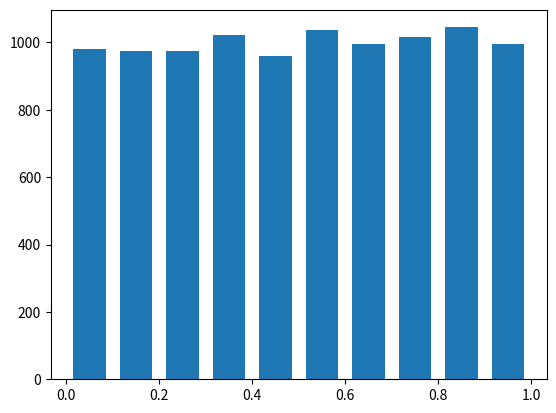

This chart was generated by the following Python code:
import matplotlib.pyplot as plt
import numpy as np


def mcm(beta, M, alpha, n=10000):
    sequence = np.zeros(n)
    prev_astrix_alpha = alpha
    for i in np.arange(n):
        current_astrix_alpha = (beta * prev_astrix_alpha) % M
        sequence[i] = current_astrix_alpha / M
        prev_astrix_alpha = current_astrix_alpha
    return sequence


def mmm(first_sequence, second_sequence, k, n=10000):
    v = np.zeros(k)
    result_sequence = np.zeros(n)
    for i in np.arange(k - 1):
        v[i] = first_sequence[i]
    for i in np.arange(n):
        s = int((second_sequence[i] * k) // 1)
        result_sequence[i] = v[s]
        v[s] = first_sequence[i]
    return result_sequence


def cd(sequence, delta):
    n = len(sequence)
    m = (1 / n) * sum(sequence)
    s_square = (1 / (n - 1)) * sum((sequence - m) ** 2)
    ksi_1 = m - 0.5
    ksi_2 = s_square - 1 / 12
    c_1 = (12 * n) ** 0.5
    c_2 = ((n - 1) / n) * (0.0056 * pow(n, -1) + 0.0028 * pow(n, -2) - 0.0083 * pow(n, -3)) ** -0.5
    h = (c_1 * abs(ksi_1) < delta) & (c_2 * abs(ksi_2) < delta)
    if h:
        print('Good sequence')
    else:
        print('Bad sequence')


def ct(sequence):
    n = len(sequence)
    # Вборочное среднее
    sm = 1 / 2 * sum(sequence)
    t = int(sm)
    r_j = np.zeros(t)
    # for j in np.arange(t):
    #     r_j[j] = 1/(n-j-1) * 


if __name__ == "__main__":
    zero_alpha = 445423
    c_one = 90474281
    M = 2 ** 31
    beta = max(c_one, M - c_one)
    sequence = mcm(beta, M, zero_alpha)
    print('Task one: ')
    print('1 element = {}'.format(sequence[0]))
    print('2 element = {}'.format(sequence[1]))
    print('15 element = {}'.format(sequence[14]))
    print('100 element = {}'.format(sequence[99]))
    print('900 element = {}'.format(sequence[899]))
    print('1000 element = {}'.format(sequence[999]))
    zero_alpha_2 = 39565801
    c_one_two = 123534789
    k = 192
    sequence_2 = mcm(max(c_one_two, M - c_one_two), M, zero_alpha_2)
    mmm_sequence = mmm(sequence, sequence_2, k)
    print('Task one: ')
    print('1 element = {}'.format(mmm_sequence[0]))
    print('15 element = {}'.format(mmm_sequence[14]))
    print('100 element = {}'.format(mmm_sequence[99]))
    print('900 element = {}'.format(mmm_sequence[899]))
    print('1000 element = {}'.format(mmm_sequence[999]))
    delta = 0.83 ** -1
    cd(sequence, delta)
    hist, bins = np.histogram(mmm_sequence, bins=10)
    width = 0.7 * (bins[1] - bins[0])
    center = (bins[:-1] + bins[1:]) / 2
    plt.bar(center, hist, align='center', width=width)
    plt.show()
